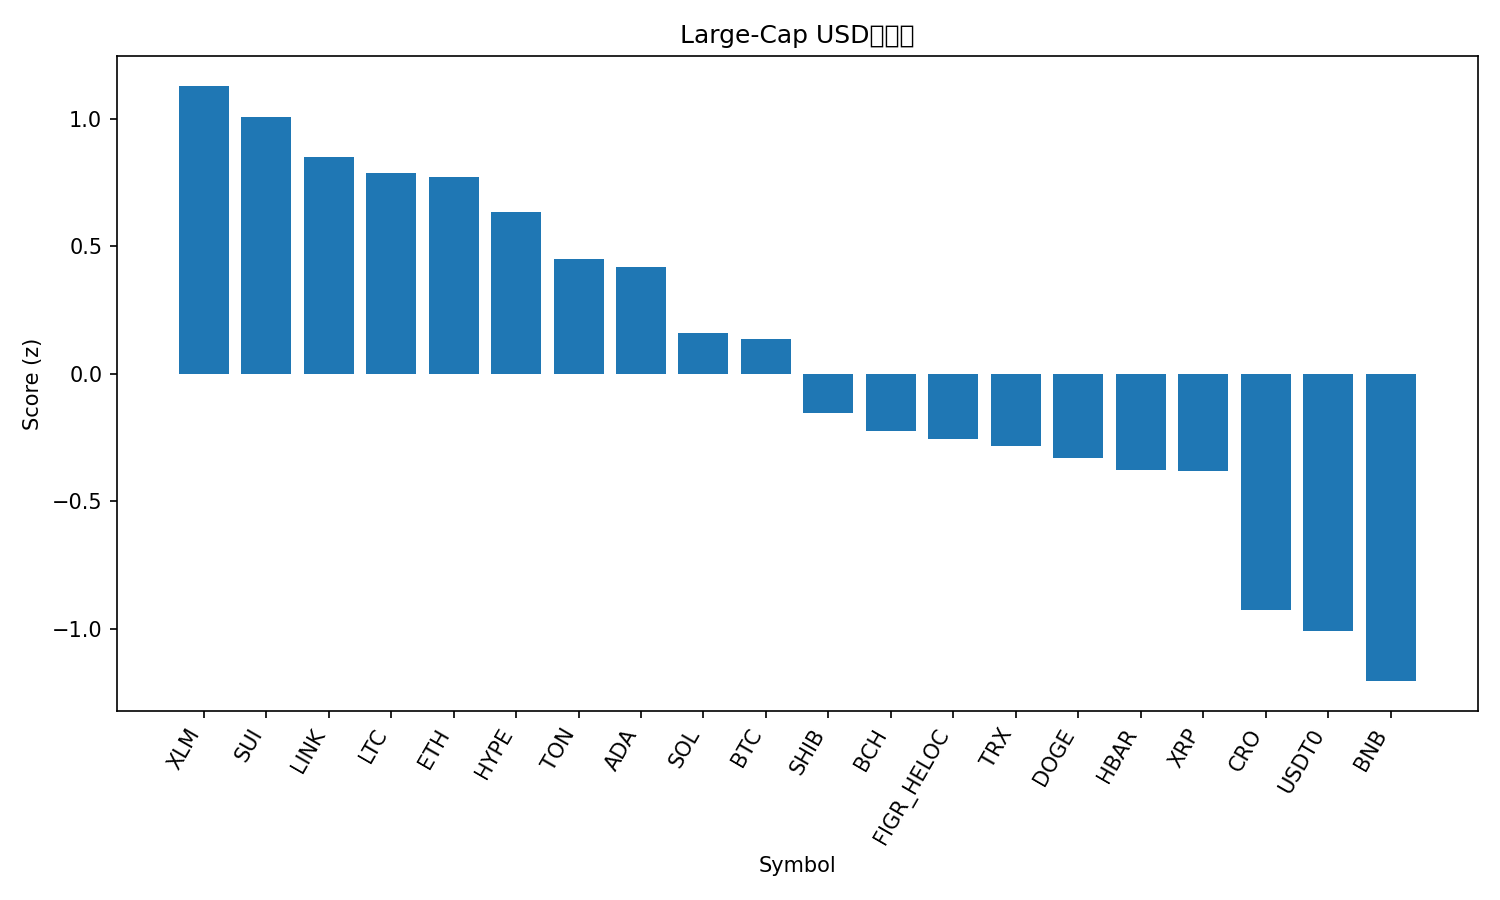

Values plotted in this chart, from the file beside it:
rank, name, symbol, price, pct_1h, pct_24h, pct_7d, pct_1h_vs_btc, pct_24h_vs_btc, pct_7d_vs_btc, market_cap_rank, market_cap, volume_usd, score
1, Stellar, XLM, 0.3885, 0.2876, 7.809, 5.468, 0.154, 3.879, 2.253, 21, 12385381961, 301587569, 1.128
2, Sui, SUI, 3.46, 0.157, 9.186, 2.306, 0.02336, 5.255, -0.9091, 20, 12543385569, 1284785193, 1.005
3, Chainlink, LINK, 22.46, 0.3032, 6.587, 3.96, 0.1696, 2.656, 0.7452, 14, 15207050360, 873797416, 0.848
4, Litecoin, LTC, 111.6, 0.1734, 7.016, 4.88, 0.03982, 3.086, 1.664, 27, 8511548762, 709910408, 0.7869
5, Ethereum, ETH, 4344, 0.3088, 5.668, 4.458, 0.1752, 1.738, 1.243, 2, 523651771357, 41394169270, 0.7692
6, Hyperliquid, HYPE, 47.46, -0.1616, 8.909, 4.867, -0.2952, 4.979, 1.652, 19, 12837390273, 615276919, 0.6344
7, Toncoin, TON, 2.77, 0.3787, 5.646, -2.04, 0.2451, 1.715, -5.255, 34, 6961881978, 157810174, 0.4484
8, Cardano, ADA, 0.8401, -0.04432, 7.446, 2.631, -0.1779, 3.516, -0.5839, 11, 30681345745, 1714211758, 0.4192
9, Solana, SOL, 219.9, -0.2166, 6.963, 3.805, -0.3502, 3.033, 0.5898, 6, 119549571707, 8889417858, 0.1587
10, Bitcoin, BTC, 117536, 0.1336, 3.93, 3.215, 0.0, 0.0, 0.0, 1, 2341865501554, 65084017917, 0.1367
11, Shiba Inu, SHIB, 1.23e-05, -0.1986, 6.096, 0.7753, -0.3322, 2.166, -2.44, 31, 7239486347, 192822616, -0.1555
12, Bitcoin Cash, BCH, 584.2, -0.3773, 5.986, 4.506, -0.5109, 2.056, 1.29, 22, 11641976247, 427188257, -0.2246
13, Figure Heloc, FIGR_HELOC, 1.034, -0.09164, 3.71, 3.74, -0.2253, -0.2204, 0.5249, 17, 13185365124, 245265375, -0.2574
14, TRON, TRX, 0.3402, 0.1942, 2.182, 0.6871, 0.06058, -1.749, -2.528, 10, 32197139884, 735568504, -0.2852
15, Dogecoin, DOGE, 0.2444, -0.4749, 7.587, 0.01876, -0.6085, 3.657, -3.196, 9, 36927417423, 2536728857, -0.3326
16, Hedera, HBAR, 0.2224, -0.1902, 5.48, -1.443, -0.3238, 1.55, -4.659, 25, 9421255293, 286583390, -0.3793
17, XRP, XRP, 2.94, -0.2017, 4.337, 2.247, -0.3353, 0.4071, -0.9685, 3, 176187575496, 6402653664, -0.3814
18, Cronos, CRO, 0.2005, -0.3419, 3.704, -1.575, -0.4755, -0.2265, -4.79, 33, 6979515453, 69177216, -0.9266
19, USDT0, USDT0, 1.0, -0.01022, 0.02322, -0.009596, -0.1438, -3.907, -3.225, 32, 7092428166, 667711922, -1.01
20, BNB, BNB, 1022, -0.4964, 2.511, 1.185, -0.63, -1.419, -2.03, 5, 142001137346, 1902414562, -1.206
21, Avalanche, AVAX, 30.62, -0.4447, 5.656, -10.58, -0.5783, 1.726, -13.8, 18, 12914989171, 1078993221, -1.238
